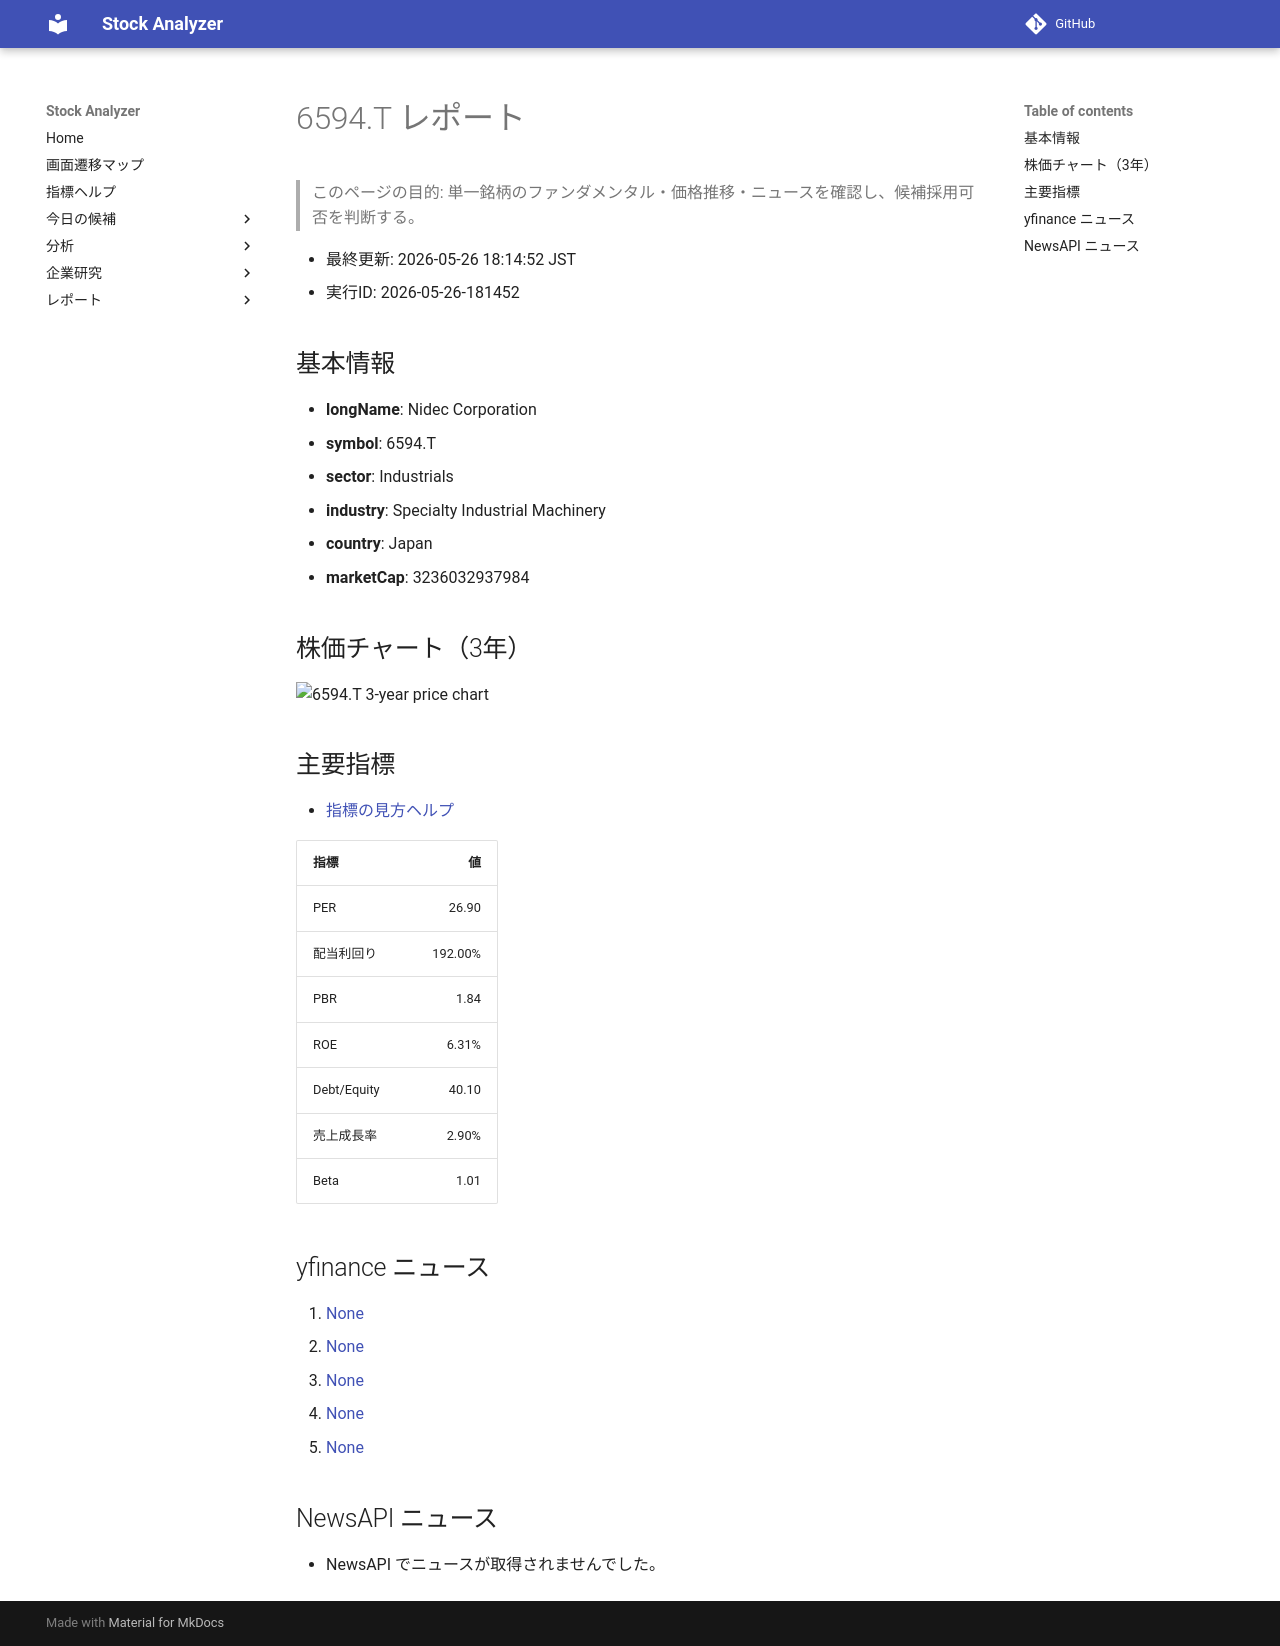

repository: Yumi-note/Making-APP · page: reports/2026-05-26/181452/6594_T/index.html · generator: mkdocs

# 6594.T レポート

> このページの目的: 単一銘柄のファンダメンタル・価格推移・ニュースを確認し、候補採用可否を判断する。

- 最終更新: 2026-05-26 18:14:52 JST
- 実行ID: 2026-05-26-181452

## 基本情報

- **longName**: Nidec Corporation
- **symbol**: 6594.T
- **sector**: Industrials
- **industry**: Specialty Industrial Machinery
- **country**: Japan
- **marketCap**: 3236032937984

## 株価チャート（3年）

![6594.T 3-year price chart](6594_T_3y.png)

## 主要指標

- [指標の見方ヘルプ](../../../../indicators.md)

| 指標 | 値 |
|---|---:|
| PER | 26.90 |
| 配当利回り | 192.00% |
| PBR | 1.84 |
| ROE | 6.31% |
| Debt/Equity | 40.10 |
| 売上成長率 | 2.90% |
| Beta | 1.01 |

## yfinance ニュース

1. [None](None)
2. [None](None)
3. [None](None)
4. [None](None)
5. [None](None)

## NewsAPI ニュース

- NewsAPI でニュースが取得されませんでした。
